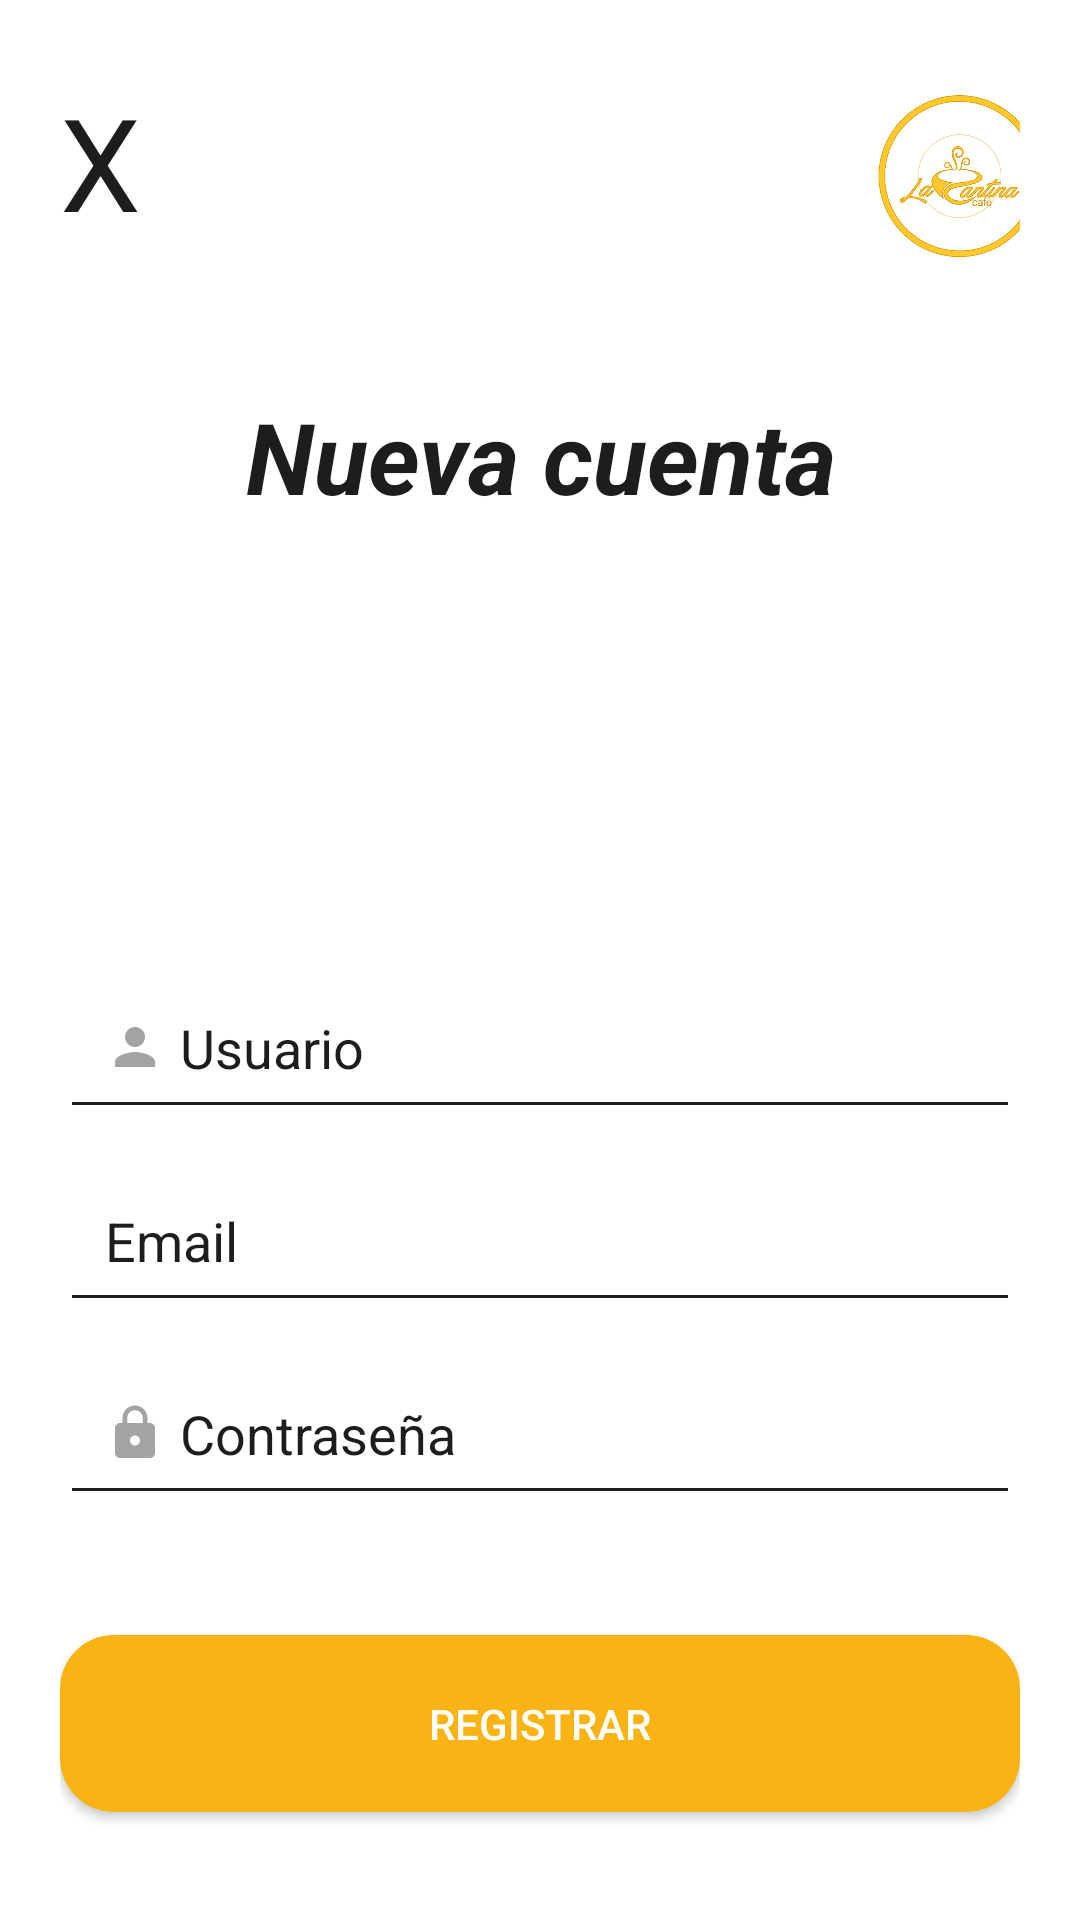

Here is an Android app screen rendered from its layout file. Give the layout XML and the strings, colors and styles it references.
<!-- AndroidManifest.xml: application theme AppTheme -->
<!-- res/layout/fragment_registro.xml -->
<?xml version="1.0" encoding="utf-8"?>
<ScrollView
    xmlns:android="http://schemas.android.com/apk/res/android"
    xmlns:app="http://schemas.android.com/apk/res-auto"
    xmlns:tools="http://schemas.android.com/tools"
    android:layout_width="match_parent"
    android:layout_height="match_parent"
    tools:context=".RegistroFragment"
    android:fillViewport="true">

    <androidx.constraintlayout.widget.ConstraintLayout
        android:layout_width="match_parent"
        android:layout_height="wrap_content"
        android:background="@color/colorBlanco"
        android:paddingStart="20dp"
        android:paddingEnd="20dp">

        <TextView
            android:id="@+id/exit"
            android:layout_width="wrap_content"
            android:layout_height="wrap_content"
            android:text="X"
            android:textAlignment="center"
            android:textColor="@color/colorNegro"
            android:textSize="43dp"
            android:layout_marginBottom="23dp"
            app:layout_constraintBottom_toTopOf="@id/tituloNuevaCuenta"
            app:layout_constraintStart_toStartOf="parent"
            app:layout_constraintTop_toTopOf="parent"/>

        <TextView
            android:id="@+id/tituloNuevaCuenta"
            android:layout_width="match_parent"
            android:layout_height="wrap_content"
            android:layout_marginTop="130dp"
            android:text="Nueva cuenta"
            android:textStyle="bold|italic"
            android:textAlignment="center"
            android:textColor="@color/colorNegro"
            android:textSize="33dp"
            app:layout_constraintEnd_toEndOf="parent"
            app:layout_constraintHorizontal_bias="0.85"
            app:layout_constraintStart_toStartOf="parent"
            app:layout_constraintTop_toTopOf="parent" />

        <EditText
            android:id="@+id/name"
            android:layout_width="match_parent"
            android:layout_height="wrap_content"
            android:ems="10"
            android:hint="Usuario"
            android:drawableLeft="@drawable/user1"
            android:inputType="textPersonName"
            android:textColor="@color/colorNegro"
            android:textColorHint="@color/colorNegro"
            android:drawablePadding="5dp"
            android:backgroundTint="@color/colorNegro"
            android:padding="15dp"
            android:layout_marginTop="10dp"
            app:layout_constraintEnd_toEndOf="parent"
            app:layout_constraintStart_toStartOf="parent"
            app:layout_constraintTop_toBottomOf="@id/foto"/>

        <EditText
            android:id="@+id/email"
            android:layout_width="match_parent"
            android:layout_height="wrap_content"
            android:ems="10"
            android:hint="Email"
            android:drawableLeft="@drawable/correo"
            android:textColor="@color/colorNegro"
            android:textColorHint="@color/colorNegro"
            android:inputType="textEmailAddress"
            android:drawablePadding="5dp"
            android:backgroundTint="@color/colorNegro"
            android:padding="15dp"
            android:layout_marginTop="10dp"
            app:layout_constraintEnd_toEndOf="parent"
            app:layout_constraintStart_toStartOf="parent"
            app:layout_constraintTop_toBottomOf="@id/name"/>

        <EditText
            android:id="@+id/password"
            android:layout_width="match_parent"
            android:layout_height="wrap_content"
            android:ems="10"
            android:hint="Contraseña"
            android:drawableLeft="@drawable/candado"
            android:textColor="@color/colorNegro"
            android:textColorHint="@color/colorNegro"
            android:inputType="textPassword"
            android:drawablePadding="5dp"
            android:backgroundTint="@color/colorNegro"
            android:padding="15dp"
            android:layout_marginTop="10dp"
            app:layout_constraintEnd_toEndOf="parent"
            app:layout_constraintStart_toStartOf="parent"
            app:layout_constraintBottom_toTopOf="@+id/registrar"
            app:layout_constraintTop_toBottomOf="@id/email"/>

        <Button
            android:layout_width="match_parent"
            android:layout_height="wrap_content"
            android:id="@+id/registrar"
            android:text="REGISTRAR"
            android:background="@drawable/button_rounded_login"
            android:textColor="@color/colorBlanco"
            android:padding="20dp"
            app:layout_constraintEnd_toEndOf="parent"
            app:layout_constraintStart_toStartOf="parent"
            android:layout_marginTop="40dp"
            app:layout_constraintTop_toBottomOf="@id/password" />

        <ImageView
            android:id="@+id/imageView3"
            android:layout_width="60dp"
            android:layout_height="60dp"
            android:layout_marginTop="28dp"
            android:src="@drawable/cantina"
            android:layout_marginLeft="280dp"
            app:layout_constraintEnd_toEndOf="parent"
            app:layout_constraintHorizontal_bias="0.498"
            app:layout_constraintStart_toStartOf="parent"
            app:layout_constraintTop_toTopOf="parent" />

        <ImageView
            android:id="@+id/foto"
            android:layout_width="100dp"
            android:layout_height="110dp"
            android:layout_marginTop="28dp"
            android:src="@drawable/add_photo"
            app:layout_constraintBottom_toTopOf="@+id/name"
            app:layout_constraintEnd_toEndOf="parent"
            app:layout_constraintStart_toStartOf="parent"
            app:layout_constraintTop_toBottomOf="@id/tituloNuevaCuenta" />
    </androidx.constraintlayout.widget.ConstraintLayout>
</ScrollView>
<!-- resources referenced by this layout -->
<resources>
  <color name="colorBlanco">#FFFFFF</color>
  <color name="colorNegro">#1D1D1D</color>
  <!-- drawable button_rounded_login (drawable) -->
  <?xml version="1.0" encoding="utf-8"?>
  <shape xmlns:android="http://schemas.android.com/apk/res/android">
      <corners android:radius="18dp"/>
      <solid android:color="@color/colorApp"/>
  </shape>
  <!-- drawable candado (drawable) -->
  <vector android:height="20dp" android:tint="#A4A4A4"
      android:viewportHeight="24" android:viewportWidth="24"
      android:width="20dp" xmlns:android="http://schemas.android.com/apk/res/android">
      <path android:fillColor="@android:color/white" android:pathData="M18,8h-1L17,6c0,-2.76 -2.24,-5 -5,-5S7,3.24 7,6v2L6,8c-1.1,0 -2,0.9 -2,2v10c0,1.1 0.9,2 2,2h12c1.1,0 2,-0.9 2,-2L20,10c0,-1.1 -0.9,-2 -2,-2zM12,17c-1.1,0 -2,-0.9 -2,-2s0.9,-2 2,-2 2,0.9 2,2 -0.9,2 -2,2zM15.1,8L8.9,8L8.9,6c0,-1.71 1.39,-3.1 3.1,-3.1 1.71,0 3.1,1.39 3.1,3.1v2z"/>
  </vector>
  <!-- drawable cantina: png bitmap (drawable, 43165 bytes) -->
  <!-- drawable user1 (drawable) -->
  <vector android:height="20dp" android:tint="#A4A4A4"
      android:viewportHeight="24" android:viewportWidth="24"
      android:width="20dp" xmlns:android="http://schemas.android.com/apk/res/android">
      <path android:fillColor="@android:color/white" android:pathData="M12,12c2.21,0 4,-1.79 4,-4s-1.79,-4 -4,-4 -4,1.79 -4,4 1.79,4 4,4zM12,14c-2.67,0 -8,1.34 -8,4v2h16v-2c0,-2.66 -5.33,-4 -8,-4z"/>
  </vector>
  <style name="AppTheme" parent="Theme.AppCompat.Light.DarkActionBar">
          
          <item name="colorPrimary">@color/colorApp</item>
          <item name="colorPrimaryDark">@color/colorApp</item>
          <item name="colorAccent">@color/colorAccent</item>
  
          <item name="windowActionBar">false</item>
          <item name="windowNoTitle">true</item>
      </style>
  <color name="colorApp">#FAB314</color>
  <color name="colorAccent">#FAB314</color>
</resources>
